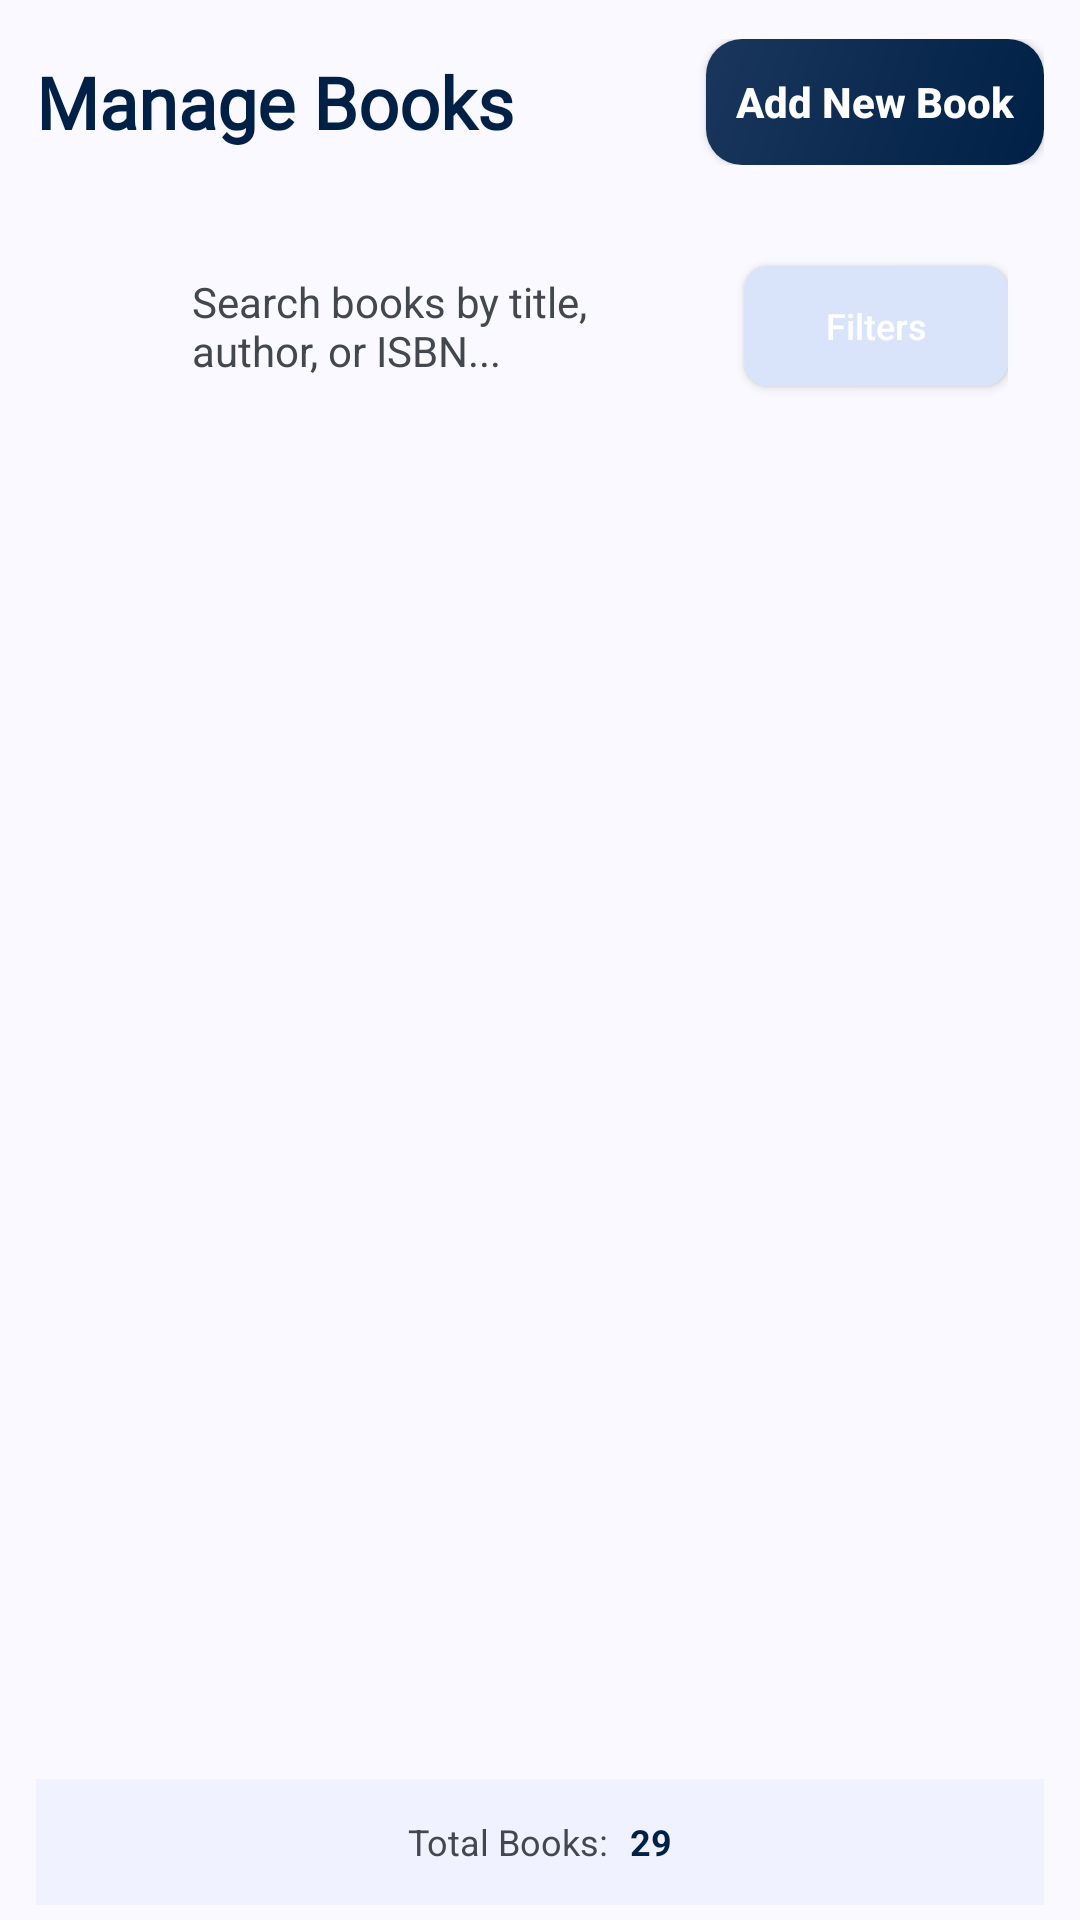

This screen was rendered from an Android layout file. Write that file and the resources it references.
<!-- AndroidManifest.xml: application theme Theme.XLMSAdmin -->
<!-- res/layout/fragment_manage_books.xml -->
<?xml version="1.0" encoding="utf-8"?>
<LinearLayout
    xmlns:android="http://schemas.android.com/apk/res/android"
    xmlns:app="http://schemas.android.com/apk/res-auto"
    android:layout_width="match_parent"
    android:layout_height="match_parent"
    android:orientation="vertical"
    android:background="@color/surface"
    android:paddingVertical="5dp"
    android:paddingHorizontal="12dp"
    >

    
    <LinearLayout
        android:layout_width="match_parent"
        android:layout_height="wrap_content"
        android:orientation="vertical"
        android:layout_marginBottom="16dp">

        <LinearLayout
            android:layout_width="match_parent"
            android:layout_height="wrap_content"
            android:orientation="horizontal"
            android:gravity="center_vertical"
            android:layout_marginTop="8dp">

            <TextView
                android:layout_width="0dp"
                android:layout_height="wrap_content"
                android:layout_weight="1"
                android:text="Manage Books"
                android:textSize="24sp"
                android:textColor="@color/primary"
                android:textStyle="bold"
                android:fontFamily="@font/manrope_extrabold" />

            <Button
                android:id="@+id/buttonAddBook"
                android:layout_width="wrap_content"
                android:layout_height="42dp"
                android:layout_marginStart="12dp"
                android:background="@drawable/button_primary_gradient"
                android:text="@string/add_new_book"
                android:textAllCaps="false"
                android:textColor="@color/white"
                android:textSize="14sp"
                android:paddingHorizontal="10dp"
                android:textStyle="bold"
                />
        </LinearLayout>
    </LinearLayout>

    
    <LinearLayout
        android:layout_width="match_parent"
        android:layout_height="wrap_content"
        android:orientation="horizontal"
        android:background="@drawable/search_bar_background"
        android:padding="12dp"
        android:layout_marginBottom="16dp"
        android:gravity="center_vertical">

        <ImageView
            android:layout_width="24dp"
            android:layout_height="24dp"
            android:src="@drawable/ic_search"
            android:contentDescription="@null"
            app:tint="@color/on_surface_variant"
            android:layout_marginEnd="8dp" />

        <EditText
            android:id="@+id/editTextSearch"
            android:layout_width="0dp"
            android:layout_height="wrap_content"
            android:layout_weight="1"
            android:background="@null"
            android:hint="Search books by title, author, or ISBN..."
            android:textColor="@color/on_surface"
            android:textColorHint="@color/on_surface_variant"
            android:textSize="14sp"
            android:padding="8dp" />

        <Button
            android:id="@+id/buttonFilters"
            android:layout_width="wrap_content"
            android:layout_height="40dp"
            android:background="@drawable/filter_button_background"
            android:text="Filters"
            android:textAllCaps="false"
            android:textColor="@color/white"
            android:textSize="12sp"
            android:paddingStart="16dp"
            android:paddingEnd="16dp" />
    </LinearLayout>

    
    <FrameLayout
        android:layout_width="match_parent"
        android:layout_height="0dp"
        android:layout_weight="1">

        <androidx.recyclerview.widget.RecyclerView
            android:id="@+id/recyclerViewBooks"
            android:layout_width="match_parent"
            android:layout_height="match_parent"
            android:clipToPadding="false" />

        <LinearLayout
            android:id="@+id/skeletonContainer"
            android:layout_width="match_parent"
            android:layout_height="match_parent"
            android:orientation="vertical"
            android:visibility="gone">
        </LinearLayout>
    </FrameLayout>

    
    <LinearLayout
        android:layout_width="match_parent"
        android:layout_height="42dp"
        android:background="@color/surface_container_low"
        android:gravity="center"
        android:orientation="horizontal"
        android:padding="8dp">

        <TextView
            android:layout_width="wrap_content"
            android:layout_height="wrap_content"
            android:text="Total Books: "
            android:textColor="@color/on_surface_variant"
            android:textSize="12sp" />

        <TextView
            android:id="@+id/textViewTotalBooks"
            android:layout_width="wrap_content"
            android:layout_height="wrap_content"
            android:layout_marginStart="4dp"
            android:text="29"
            android:textColor="@color/primary"
            android:textSize="12sp"
            android:textStyle="bold" />

    </LinearLayout>


</LinearLayout>
<!-- resources referenced by this layout -->
<resources>
  <color name="on_surface">#121C2C</color>
  <color name="on_surface_variant">#43474E</color>
  <color name="primary">#002045</color>
  <color name="surface">#F9F9FF</color>
  <color name="surface_container_low">#F0F3FF</color>
  <color name="white">#FFFFFFFF</color>
  <!-- drawable button_primary_gradient (drawable) -->
  <?xml version="1.0" encoding="utf-8"?>
  <layer-list xmlns:android="http://schemas.android.com/apk/res/android">
      <item>
          <shape android:shape="rectangle">
              <gradient
                  android:angle="135"
                  android:startColor="#002045"
                  android:endColor="#1a365d"
                  android:type="linear" />
              <corners android:radius="12dp" />
          </shape>
      </item>
  </layer-list>
  <!-- drawable filter_button_background (drawable) -->
  <?xml version="1.0" encoding="utf-8"?>
  <shape xmlns:android="http://schemas.android.com/apk/res/android"
      android:shape="rectangle">
      <solid android:color="@color/surface_container_highest" />
      <corners android:radius="8dp" />
  </shape>
  <string name="add_new_book">Add New Book</string>
  <style name="Theme.XLMSAdmin" parent="Theme.MaterialComponents.Light.NoActionBar">
          <item name="colorPrimary">@color/primary</item>
          <item name="colorPrimaryDark">@color/primary_container</item>
          <item name="colorAccent">@color/primary</item>
          <item name="android:windowBackground">@color/surface</item>
          <item name="android:statusBarColor">@color/primary_container</item>
          <item name="android:navigationBarColor">@color/surface</item>
          <item name="android:windowLightStatusBar">false</item>
      </style>
  <color name="surface_container_highest">#D9E3F9</color>
  <color name="primary_container">#1a365d</color>
</resources>
